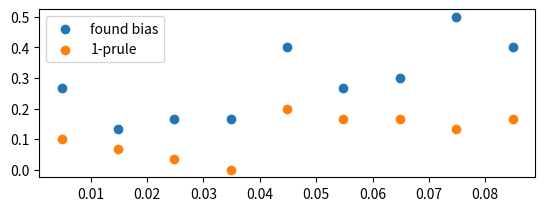

Generate this figure with matplotlib:
import scipy
import numpy as np
import matplotlib.pyplot as plt
import tqdm

x = list()
y1 = list()
y2 = list()
for i in tqdm.tqdm(range(300)):
    samples = 1000
    minority = np.random.uniform(0.1, 0.5)
    positive_rate = np.random.uniform(0.1, 0.5)
    bias = i / 300.0 * 0.1
    num_samples = 1

    plt.subplot(2, 1, 1)
    sensitive = np.random.choice([0, 1], size=samples, p=[1 - minority, minority])
    positives = np.array(
        [
            np.random.choice(
                [0, 1],
                p=[1 - positive_rate, positive_rate]
                if s == 1
                else [1 - positive_rate * (1 - bias), (1 - bias) * positive_rate],
            )
            for s in sensitive
        ]
    )

    def distance(sens, nonsens):
        sens_counts = [np.sum(sens == 1), np.sum(sens == 0)]
        nonsens_counts = [np.sum(nonsens == 1), np.sum(nonsens == 0)]
        contingency = [sens_counts, nonsens_counts]
        return 1 - scipy.stats.chi2_contingency(contingency)[1]

    sens = positives[sensitive == 1]
    nonsens = positives[sensitive == 0]

    encounter_minority = np.mean(
        sensitive
    )  # distance(positives[sensitive==1], (1-positives)[sensitive==0])
    encounter_minority = 1 - (1 - encounter_minority) ** num_samples

    # discrimination = 1-scipy.stats.ttest_ind(positives[sensitive==1], positives[sensitive==0], equal_var=False).pvalue
    discrimination = distance(sens, nonsens)
    found_bias = max(0, encounter_minority + discrimination - 1)
    prule = min(
        np.mean(positives[sensitive == 1]) / np.mean(positives[sensitive == 0]),
        np.mean(positives[sensitive == 0]) / np.mean(positives[sensitive == 1]),
    )
    # print(f'Minority  {encounter_minority:.3f}')
    # print(f'Imbalance {discrimination:.3f}')
    # print(f'prule     {min(np.mean(positives[sensitive==1])/np.mean(positives[sensitive==0]), np.mean(positives[sensitive==0])/np.mean(positives[sensitive==1])):.3f}')
    # print(f'Bias      {max(0, encounter_minority+discrimination-1):.3f}')
    x.append(bias)
    y1.append(found_bias)
    y2.append(max(0, 0.8 - prule))

window = 30
plt.scatter(
    [
        np.mean([x[j] for j in range(i, i + window)])
        for i in range(0, len(x) - window, window)
    ],
    [
        len([y1[j] for j in range(i, i + window) if y1[j] > 0]) / window
        for i in range(0, len(y1) - window, window)
    ],
    label="found bias",
)
plt.scatter(
    [
        np.mean([x[j] for j in range(i, i + window)])
        for i in range(0, len(x) - window, window)
    ],
    [
        len([y2[j] for j in range(i, i + window) if y2[j] > 0]) / window
        for i in range(0, len(y2) - window, window)
    ],
    label="1-prule",
)
plt.legend()
# plt.scatter(x, np.array(y1)/np.array(y2))
plt.show()
